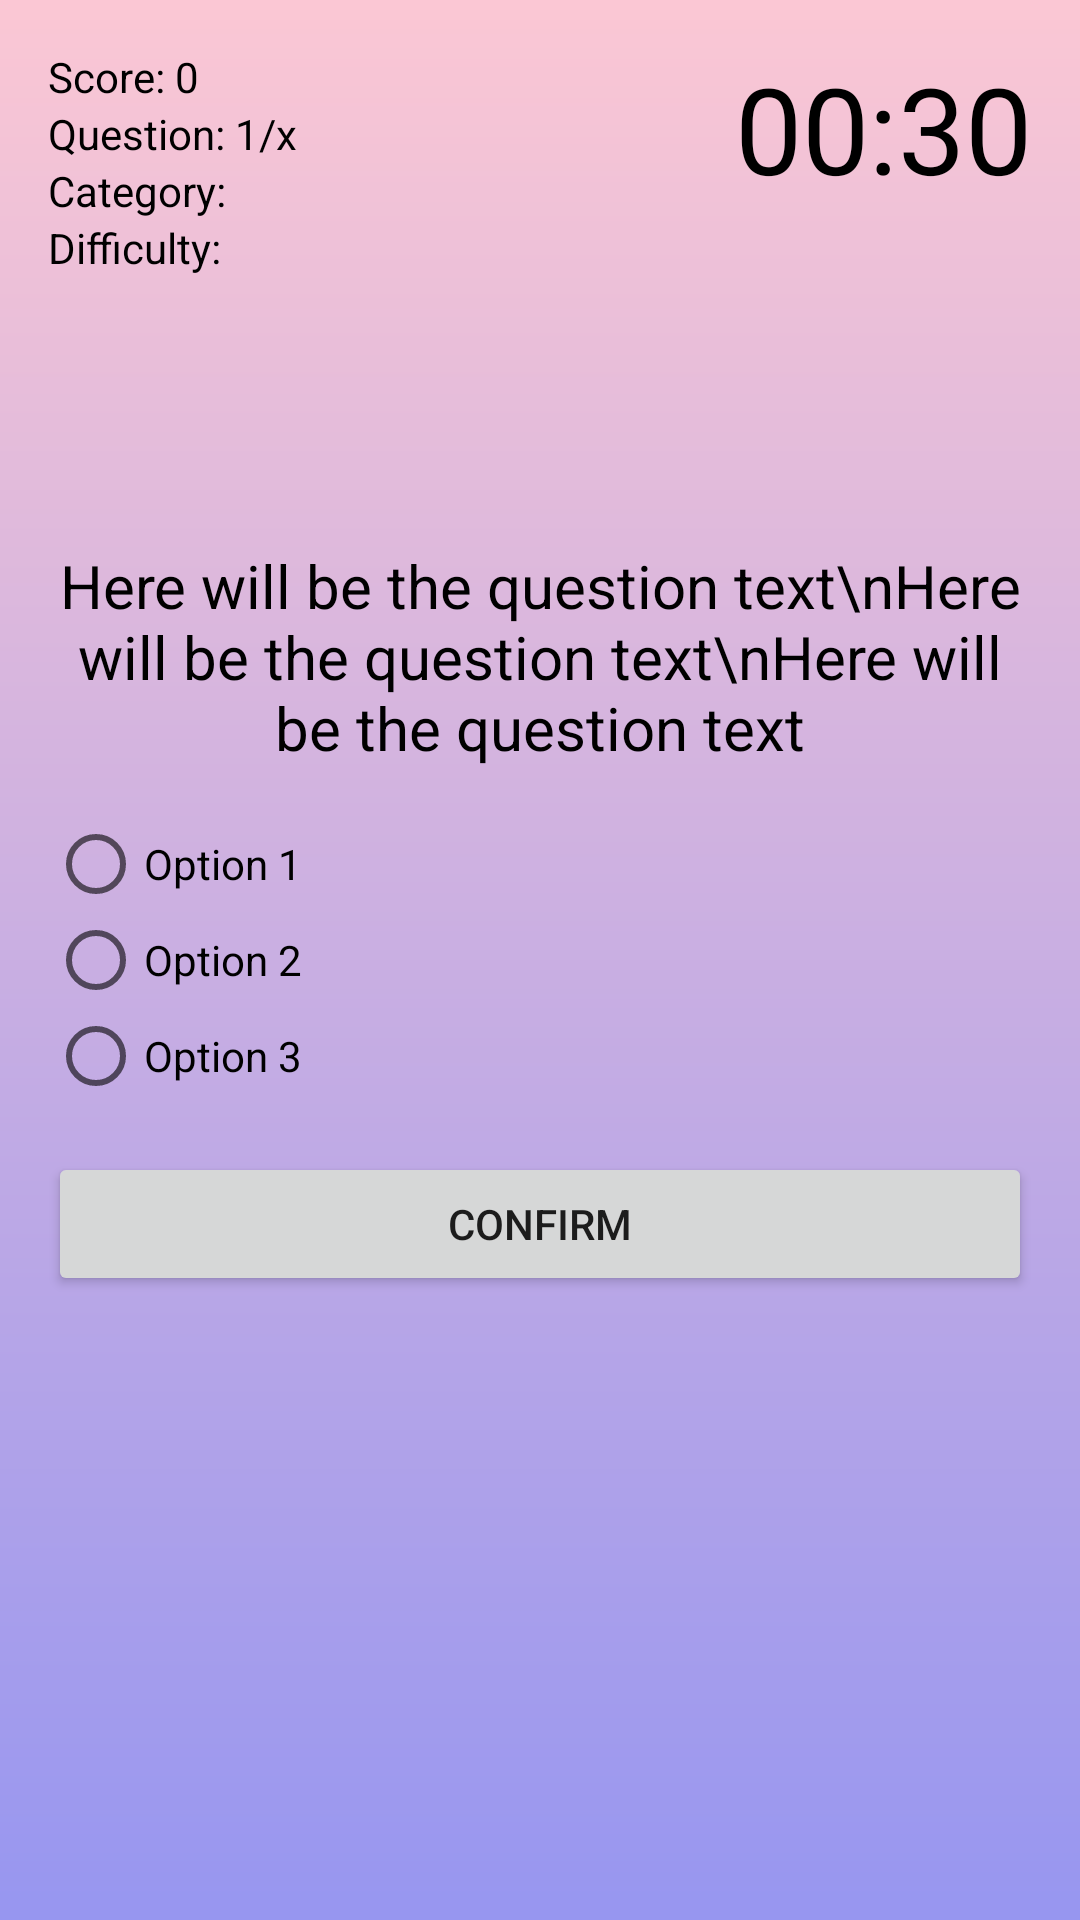

Layout XML and referenced resources for this Android screen:
<!-- AndroidManifest.xml: application theme Theme.BisayaTranslationQuizApp -->
<!-- res/layout/activity_quiz.xml -->
<?xml version="1.0" encoding="utf-8"?>
<RelativeLayout xmlns:android="http://schemas.android.com/apk/res/android"
    xmlns:app="http://schemas.android.com/apk/res-auto"
    xmlns:tools="http://schemas.android.com/tools"
    android:layout_width="match_parent"
    android:layout_height="match_parent"
    android:background="@drawable/gradient_color_1"
    android:padding="16dp"
    tools:context="com.example.bisayatranslationquizapp.QuizActivity">

    <TextView
        android:id="@+id/text_view_score"
        android:layout_width="wrap_content"
        android:layout_height="wrap_content"
        android:freezesText="true"
        android:text="Score: 0"
        android:textColor="@android:color/black" />

    <TextView
        android:id="@+id/text_view_question_count"
        android:layout_width="wrap_content"
        android:layout_height="wrap_content"
        android:layout_below="@id/text_view_score"
        android:freezesText="true"
        android:text="Question: 1/x"
        android:textColor="@android:color/black" />

    <TextView
        android:id="@+id/text_view_category"
        android:layout_width="wrap_content"
        android:layout_height="wrap_content"
        android:layout_below="@id/text_view_question_count"
        android:freezesText="true"
        android:text="Category: "
        android:textColor="@android:color/black" />

    <TextView
        android:id="@+id/text_view_difficulty"
        android:layout_width="wrap_content"
        android:layout_height="wrap_content"
        android:layout_below="@id/text_view_category"
        android:freezesText="true"
        android:text="Difficulty: "
        android:textColor="@android:color/black" />

    <TextView
        android:id="@+id/text_view_countdown"
        android:layout_width="wrap_content"
        android:layout_height="wrap_content"
        android:layout_alignParentEnd="true"
        android:freezesText="true"
        android:text="00:30"
        android:textColor="@android:color/black"
        android:textSize="40sp" />

    <TextView
        android:id="@+id/text_view_question"
        android:layout_width="match_parent"
        android:layout_height="wrap_content"
        android:layout_above="@id/radio_group"
        android:layout_marginBottom="16dp"
        android:freezesText="true"
        android:text="Here will be the question text\nHere will be the question text\nHere will be the question text"
        android:textAlignment="center"
        android:textColor="@android:color/black"
        android:textSize="20sp" />

    <RadioGroup
        android:id="@+id/radio_group"
        android:layout_width="wrap_content"
        android:layout_height="wrap_content"
        android:layout_centerVertical="true">

        <RadioButton
            android:id="@+id/radio_button1"
            android:layout_width="wrap_content"
            android:layout_height="wrap_content"
            android:freezesText="true"
            android:text="Option 1" />

        <RadioButton
            android:id="@+id/radio_button2"
            android:layout_width="wrap_content"
            android:layout_height="wrap_content"
            android:freezesText="true"
            android:text="Option 2" />

        <RadioButton
            android:id="@+id/radio_button3"
            android:layout_width="wrap_content"
            android:layout_height="wrap_content"
            android:freezesText="true"
            android:text="Option 3" />

    </RadioGroup>

    <Button
        android:id="@+id/button_confirm_next"
        android:layout_width="match_parent"
        android:layout_height="wrap_content"
        android:layout_below="@id/radio_group"
        android:layout_marginTop="16dp"
        android:freezesText="true"
        android:text="Confirm" />

</RelativeLayout>
<!-- resources referenced by this layout -->
<resources>
  <!-- drawable gradient_color_1 (drawable) -->
  <?xml version="1.0" encoding="utf-8"?>
  <shape xmlns:android="http://schemas.android.com/apk/res/android">
      <gradient
          android:angle="50"
          android:startColor="#FBC7D4"
          android:endColor="#9796F0"/>
  </shape>
  <style name="Theme.BisayaTranslationQuizApp" parent="Theme.AppCompat.DayNight.DarkActionBar">
          
          <item name="colorPrimary">@color/purple_500</item>
          <item name="colorPrimaryVariant">@color/purple_700</item>
          <item name="colorOnPrimary">@color/white</item>
          
          <item name="colorSecondary">@color/teal_200</item>
          <item name="colorSecondaryVariant">@color/teal_700</item>
          <item name="colorOnSecondary">@color/black</item>
          
          <item name="android:statusBarColor" tools:targetApi="l">?attr/colorPrimaryVariant</item>
          
      </style>
  <color name="purple_500">#FF6200EE</color>
  <color name="purple_700">#FF3700B3</color>
  <color name="white">#FFFFFFFF</color>
  <color name="teal_200">#FF03DAC5</color>
  <color name="teal_700">#FF018786</color>
  <color name="black">#FF000000</color>
</resources>
